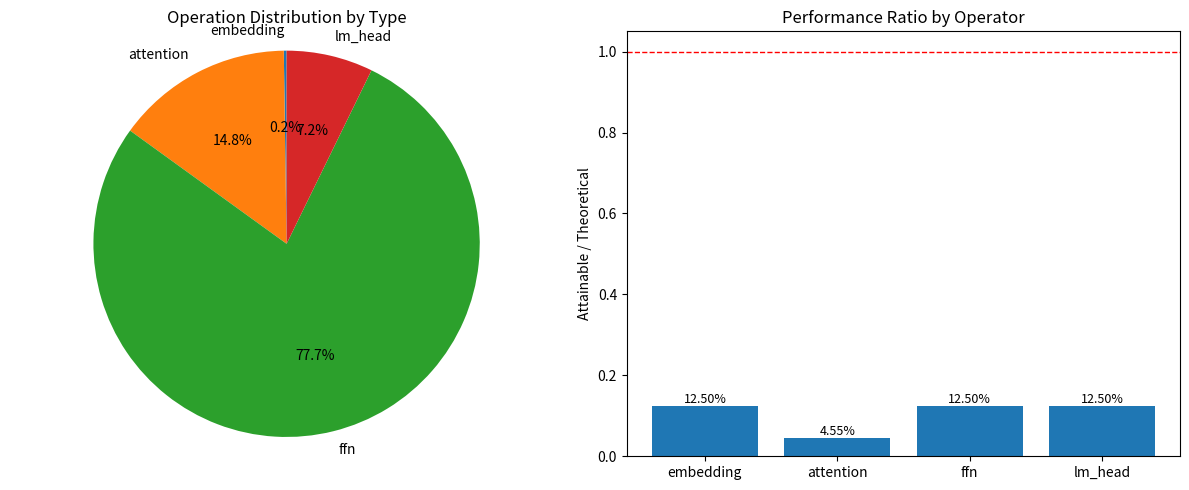

Write the Python code that produced this figure.
import matplotlib.pyplot as plt

llama_gemm_utilization = {'operations': {'embedding': 4096, 'attention': 262144, 'ffn': 1376256, 'lm_head': 128256}, 'attainable_FLOPS': {'embedding': 134217728, 'attention': 8589934592, 'ffn': 45097156608, 'lm_head': 4202692608}, 'theoretical_FLOPS': {'embedding': 1073741824, 'attention': 188978561024, 'ffn': 360777252864, 'lm_head': 33621540864}}

# Data
ops = llama_gemm_utilization['operations']
att = llama_gemm_utilization['attainable_FLOPS']
theo = llama_gemm_utilization['theoretical_FLOPS']

labels = list(ops.keys())
sizes = [ops[k] for k in labels]
ratios = [att[k] / theo[k] if theo[k] != 0 else 0 for k in labels]

# Create side-by-side plots
fig, (ax1, ax2) = plt.subplots(1, 2, figsize=(12, 5))

# Left: Pie chart
ax1.pie(sizes, labels=labels, autopct='%1.1f%%', startangle=90)
ax1.set_title('Operation Distribution by Type')
ax1.axis('equal')

# Right: Bar chart
bars = ax2.bar(range(len(labels)), ratios, tick_label=labels)
ax2.set_ylabel('Attainable / Theoretical')
ax2.set_title('Performance Ratio by Operator')
ax2.axhline(1.0, linestyle='--', color='red', linewidth=1)

# Annotate bars
for i, b in enumerate(bars):
    height = b.get_height()
    ax2.text(b.get_x() + b.get_width()/2, height, f'{height*100:.2f}%', ha='center', va='bottom', fontsize=9)

plt.tight_layout()
plt.show()
